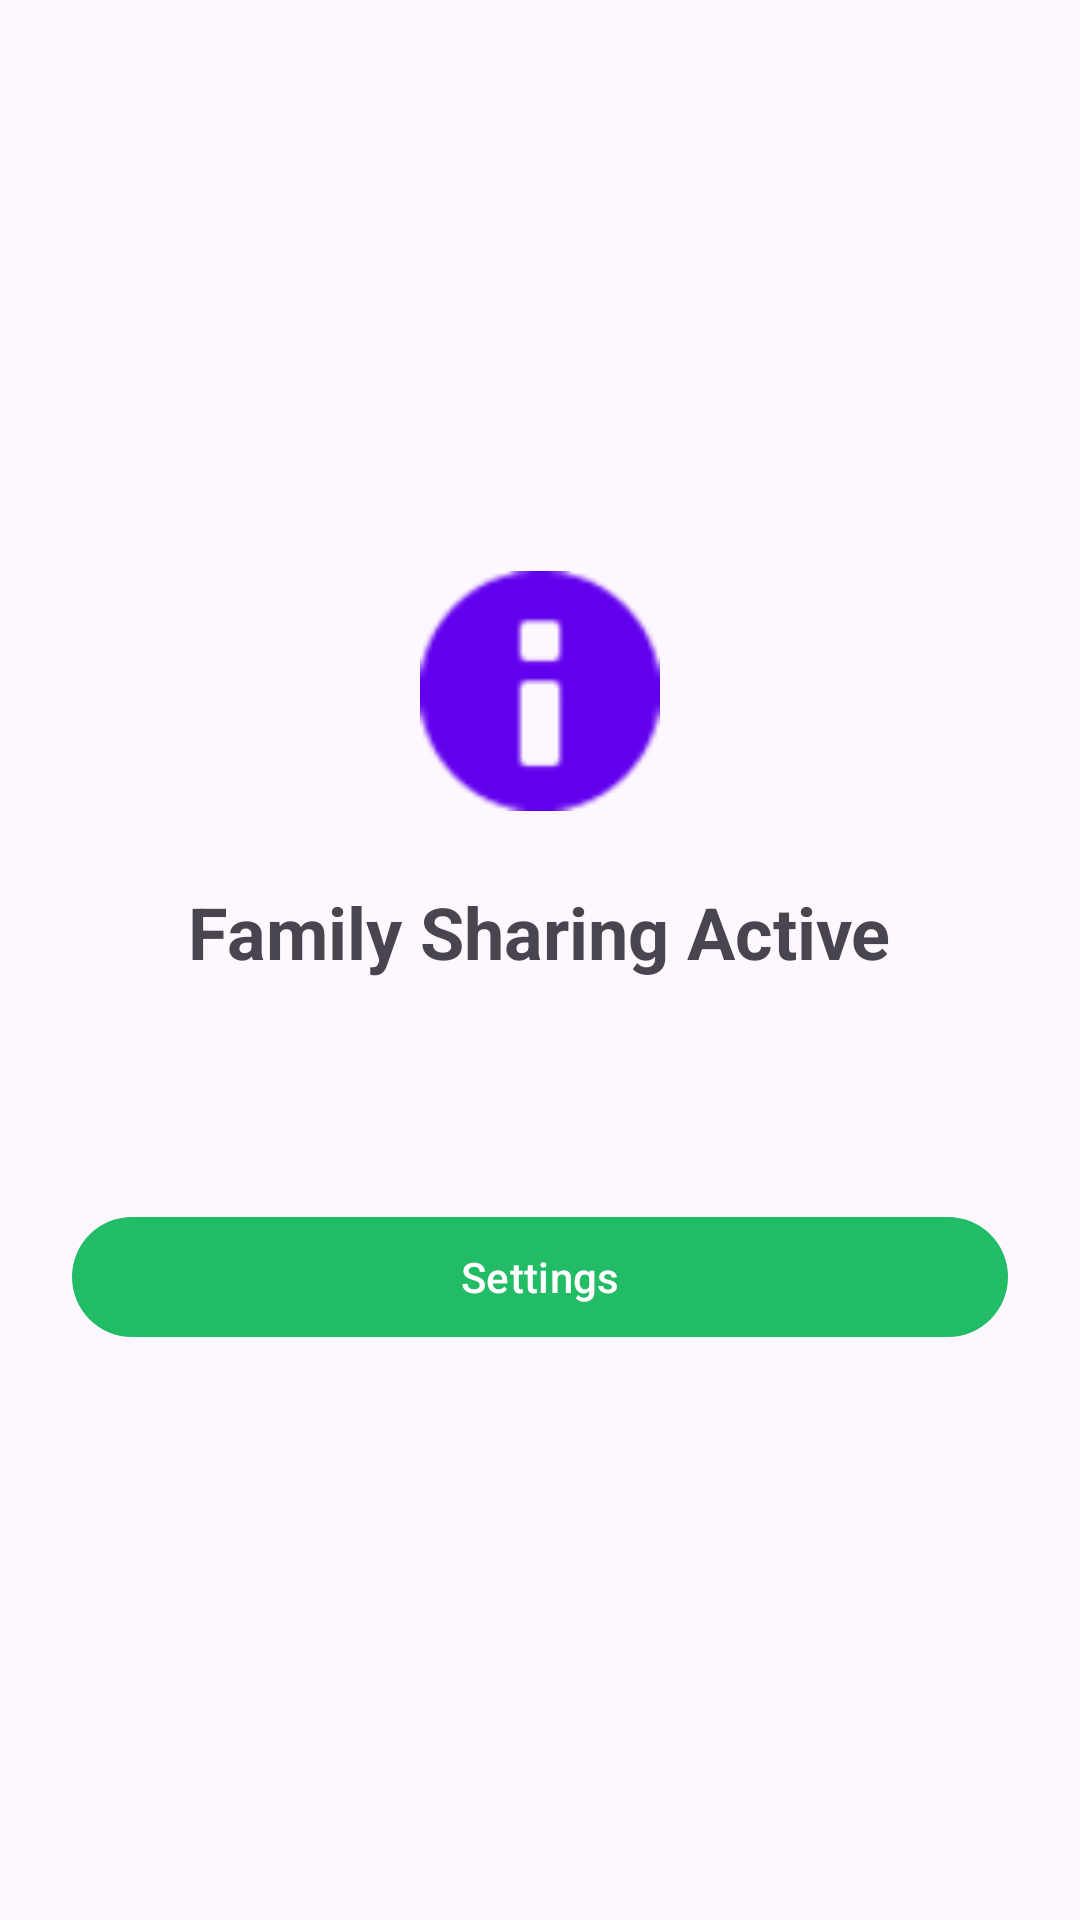

This screen was rendered from an Android layout file. Write that file and the resources it references.
<!-- AndroidManifest.xml: application theme Theme.PhoneMonitor -->
<!-- res/layout/activity_main.xml -->
<?xml version="1.0" encoding="utf-8"?>
<LinearLayout xmlns:android="http://schemas.android.com/apk/res/android"
    android:layout_width="match_parent"
    android:layout_height="match_parent"
    android:orientation="vertical"
    android:padding="24dp"
    android:gravity="center">

    <ImageView
        android:layout_width="80dp"
        android:layout_height="80dp"
        android:src="@android:drawable/ic_dialog_info"
        android:tint="@color/design_default_color_primary"
        android:layout_marginBottom="24dp" />

    <TextView
        android:id="@+id/statusText"
        android:layout_width="wrap_content"
        android:layout_height="wrap_content"
        android:text="@string/sharing_active"
        android:textSize="24sp"
        android:textStyle="bold"
        android:layout_marginBottom="24dp" />

    <TextView
        android:id="@+id/deviceInfoText"
        android:layout_width="match_parent"
        android:layout_height="wrap_content"
        android:textSize="14sp"
        android:lineSpacingExtra="4dp"
        android:fontFamily="monospace"
        android:layout_marginBottom="32dp" />

    <Button
        android:id="@+id/settingsButton"
        android:layout_width="match_parent"
        android:layout_height="wrap_content"
        android:text="@string/settings" />
</LinearLayout>
<!-- resources referenced by this layout -->
<resources>
  <string name="settings">Settings</string>
  <string name="sharing_active">Family Sharing Active</string>
  <style name="Theme.PhoneMonitor" parent="Theme.Material3.Light.NoActionBar">
          <item name="colorPrimary">#22bb66</item>
          <item name="colorPrimaryVariant">#1a9950</item>
          <item name="colorOnPrimary">#ffffff</item>
          <item name="colorSecondary">#6c757d</item>
          <item name="colorSecondaryVariant">#5a6268</item>
          <item name="colorOnSecondary">#ffffff</item>
      </style>
</resources>
